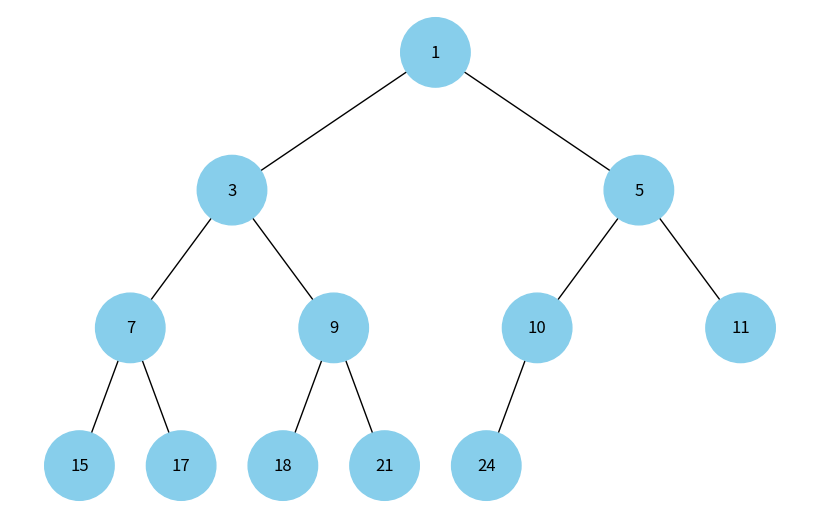

This chart was generated by the following Python code:
import uuid
import networkx as nx
import matplotlib.pyplot as plt

class Node:
    def __init__(self, key, color="skyblue"):
        self.left = None
        self.right = None
        self.val = key
        self.color = color
        self.id = str(uuid.uuid4())

def add_edges(graph, node, pos, x=0, y=0, layer=1):
    if node is not None:
        graph.add_node(node.id, color=node.color, label=node.val)
        if node.left:
            graph.add_edge(node.id, node.left.id)
            l = x - 1 / 2 ** layer
            pos[node.left.id] = (l, y - 1)
            add_edges(graph, node.left, pos, x=l, y=y - 1, layer=layer + 1)
        if node.right:
            graph.add_edge(node.id, node.right.id)
            r = x + 1 / 2 ** layer
            pos[node.right.id] = (r, y - 1)
            add_edges(graph, node.right, pos, x=r, y=y - 1, layer=layer + 1)
    return graph

def draw_tree(tree_root):
    tree = nx.DiGraph()
    pos = {tree_root.id: (0, 0)}
    tree = add_edges(tree, tree_root, pos)

    colors = [node[1]['color'] for node in tree.nodes(data=True)]
    labels = {node[0]: node[1]['label'] for node in tree.nodes(data=True)}

    plt.figure(figsize=(8, 5))
    nx.draw(tree, pos=pos, labels=labels, arrows=False, node_size=2500, node_color=colors)
    plt.show()

def build_heap_tree(heap, index=0):
    if index < len(heap):
        node = Node(heap[index])
        node.left = build_heap_tree(heap, 2 * index + 1)
        node.right = build_heap_tree(heap, 2 * index + 2)
        return node
    return None



#-----------------------------------------------------------------------------
# Checking time

heap_list = [1, 3, 5, 7, 9, 10, 11, 15, 17, 18, 21, 24]
heap_root = build_heap_tree(heap_list)
draw_tree(heap_root)
